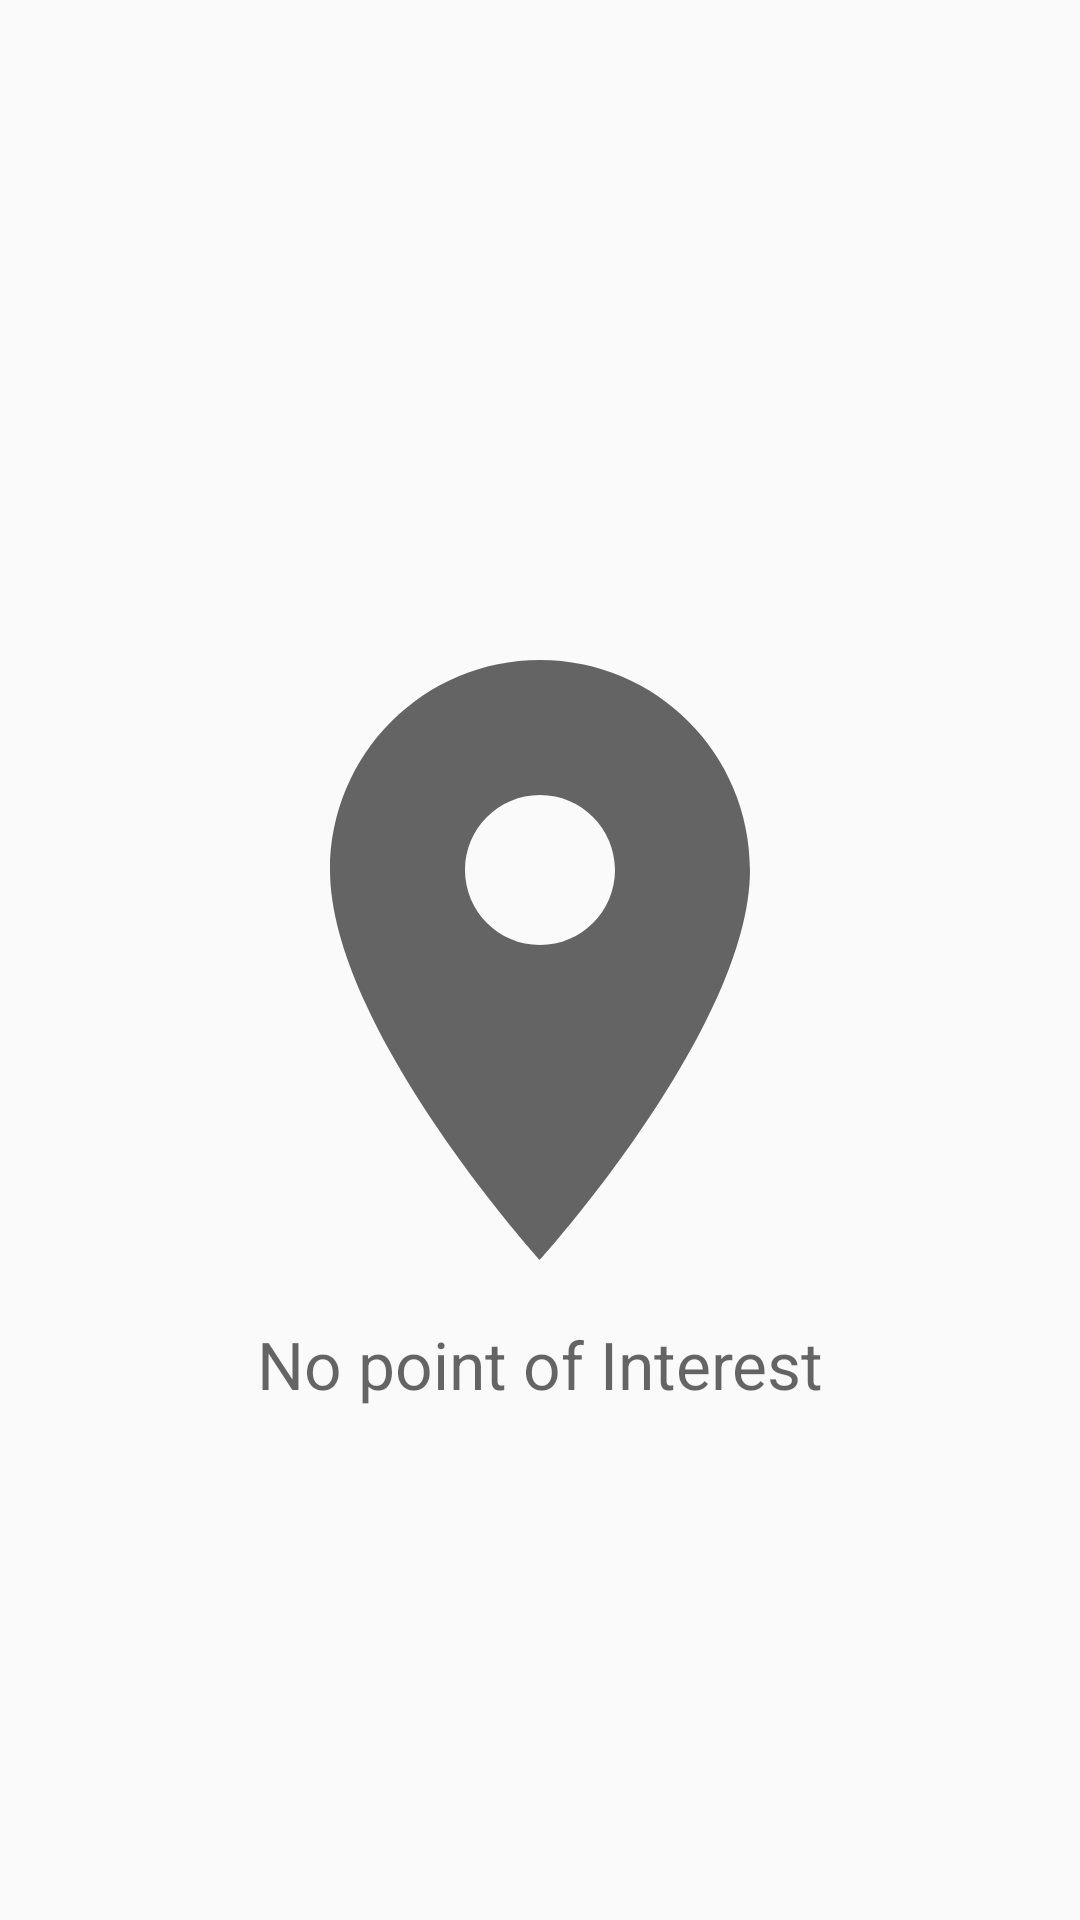

The Android layout XML behind this screen, and the referenced resources:
<!-- AndroidManifest.xml: application theme AppTheme -->
<!-- res/layout/empty_poi_list.xml -->
<?xml version="1.0" encoding="utf-8"?>
<RelativeLayout xmlns:android="http://schemas.android.com/apk/res/android"
              android:layout_width="match_parent"
          android:layout_height="match_parent">

    <ImageView
        android:id="@+id/icon"
        android:layout_width="match_parent"
        android:layout_height="240dp"
        android:src="@drawable/ic_room_24dp"
        android:layout_centerInParent="true"/>

    <TextView
        android:layout_width="match_parent"
        android:layout_height="wrap_content"
        android:text="@string/empty_point_of_interest"
        android:layout_below="@id/icon"
        android:textColor="?colorControlNormal"
        android:textAppearance="@style/TextAppearance.AppCompat.Large"
        android:gravity="center_horizontal"/>

</RelativeLayout>
<!-- resources referenced by this layout -->
<resources>
  <!-- drawable ic_room_24dp (drawable) -->
  <vector xmlns:android="http://schemas.android.com/apk/res/android"
          android:width="24dp"
          android:height="24dp"
          android:viewportWidth="24.0"
          android:viewportHeight="24.0">
      <path
          android:fillColor="?colorControlNormal"
          android:pathData="M12,2C8.13,2 5,5.13 5,9c0,5.25 7,13 7,13s7,-7.75 7,-13c0,-3.87 -3.13,-7 -7,-7zM12,11.5c-1.38,0 -2.5,-1.12 -2.5,-2.5s1.12,-2.5 2.5,-2.5 2.5,1.12 2.5,2.5 -1.12,2.5 -2.5,2.5z"/>
  </vector>
  <string name="empty_point_of_interest">No point of Interest</string>
  <style name="AppTheme" parent="Theme.AppCompat.Light.DarkActionBar">
          
          <item name="colorPrimary">#212121</item>
          <item name="colorPrimaryDark">#000000</item>
          <item name="colorAccent">#E64A05</item>
      </style>
</resources>
